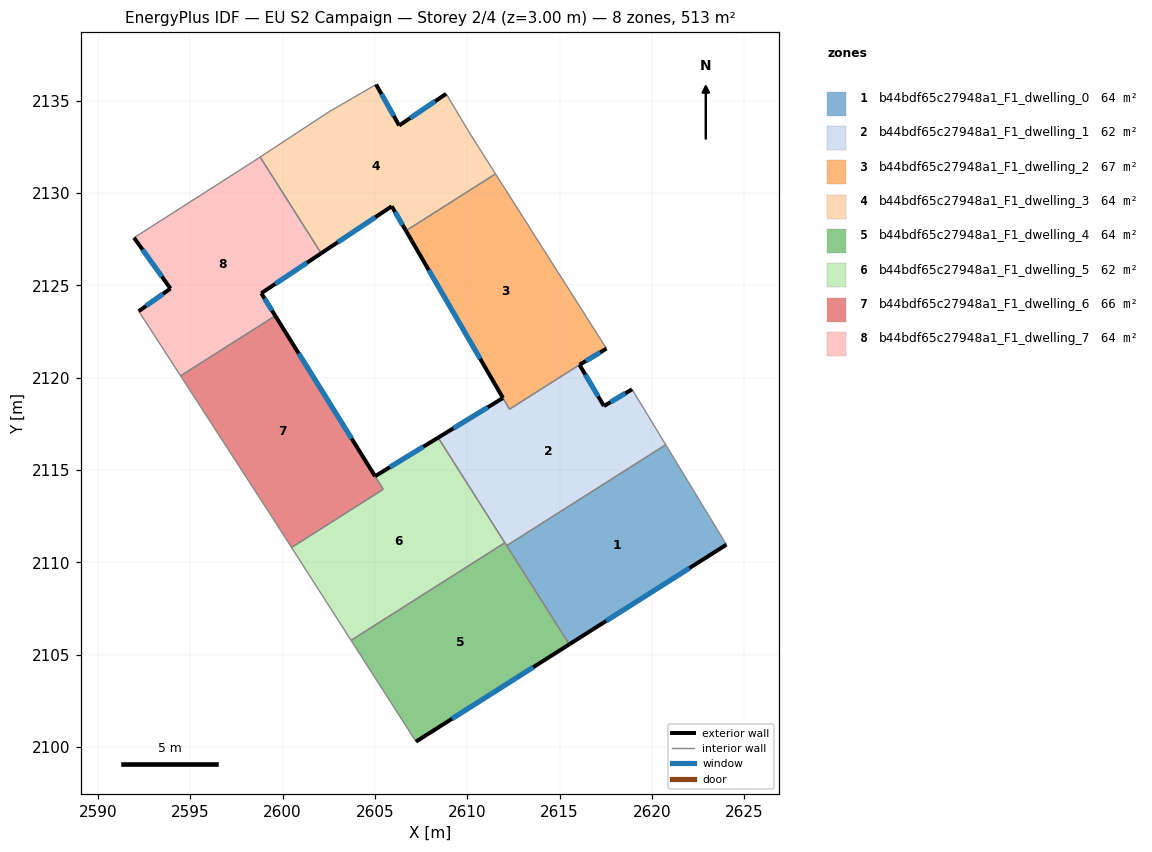
=== STOREY PLAN SPEC (per zone: floor XY polygon, exterior-wall plan segments, windows/doors) ===
zone 1: b44bdf65c27948a1_F1_dwelling_0  (64.1 m²)
  floor: (2620.74, 2116.37) (2624.03, 2110.96) (2615.52, 2105.57) (2612.14, 2110.91)
  exterior wall: (2615.52, 2105.57) – (2624.03, 2110.96)  [10.1 m]
    window: (2617.52, 2106.83) – (2622.03, 2109.70)  [8.5 m²]
  interior walls: 3
zone 2: b44bdf65c27948a1_F1_dwelling_1  (61.5 m²)
  floor: (2618.92, 2119.37) (2620.74, 2116.37) (2612.14, 2110.91) (2608.42, 2116.75) (2611.93, 2118.90) (2612.28, 2118.29) (2616.08, 2120.70) (2617.40, 2118.46)
  exterior wall: (2611.93, 2118.90) – (2608.42, 2116.75)  [4.1 m]
    window: (2611.11, 2118.40) – (2609.25, 2117.26)  [3.5 m²]
  exterior wall: (2617.40, 2118.46) – (2616.08, 2120.70)  [2.6 m]
    window: (2617.09, 2118.99) – (2616.39, 2120.17)  [2.2 m²]
  exterior wall: (2618.92, 2119.37) – (2617.40, 2118.46)  [1.8 m]
    window: (2618.56, 2119.16) – (2617.76, 2118.68)  [1.5 m²]
  interior walls: 6
zone 3: b44bdf65c27948a1_F1_dwelling_2  (66.6 m²)
  floor: (2611.53, 2131.03) (2617.52, 2121.61) (2617.54, 2121.58) (2616.08, 2120.70) (2612.29, 2118.30) (2606.68, 2127.95)
  exterior wall: (2616.08, 2120.70) – (2617.54, 2121.58)  [1.7 m]
    window: (2616.42, 2120.90) – (2617.19, 2121.37)  [1.4 m²]
  exterior wall: (2606.68, 2127.95) – (2611.93, 2118.90)  [10.5 m]
    window: (2607.92, 2125.83) – (2610.70, 2121.03)  [8.8 m²]
  interior walls: 5
zone 4: b44bdf65c27948a1_F1_dwelling_3  (64.1 m²)
  floor: (2608.86, 2135.37) (2610.18, 2133.15) (2611.53, 2131.03) (2606.68, 2127.95) (2605.91, 2129.28) (2602.09, 2126.73) (2598.79, 2131.94) (2602.53, 2134.40) (2605.07, 2135.87) (2606.32, 2133.65)
  exterior wall: (2605.91, 2129.28) – (2606.68, 2127.95)  [1.5 m]
    window: (2606.09, 2128.97) – (2606.50, 2128.27)  [1.3 m²]
  exterior wall: (2602.09, 2126.73) – (2605.91, 2129.28)  [4.6 m]
    window: (2602.99, 2127.33) – (2605.02, 2128.68)  [3.9 m²]
  exterior wall: (2606.32, 2133.65) – (2605.07, 2135.87)  [2.5 m]
    window: (2606.02, 2134.17) – (2605.36, 2135.35)  [2.2 m²]
  exterior wall: (2608.86, 2135.37) – (2606.32, 2133.65)  [3.1 m]
    window: (2608.26, 2134.96) – (2606.91, 2134.05)  [2.6 m²]
  interior walls: 6
zone 5: b44bdf65c27948a1_F1_dwelling_4  (64.1 m²)
  floor: (2612.04, 2111.07) (2615.52, 2105.57) (2607.22, 2100.30) (2603.71, 2105.78)
  exterior wall: (2607.22, 2100.30) – (2615.52, 2105.57)  [9.8 m]
    window: (2609.17, 2101.54) – (2613.58, 2104.33)  [8.3 m²]
  interior walls: 4
zone 6: b44bdf65c27948a1_F1_dwelling_5  (62.1 m²)
  floor: (2608.42, 2116.75) (2612.04, 2111.07) (2603.71, 2105.78) (2600.49, 2110.81) (2605.45, 2113.96) (2605.01, 2114.67)
  exterior wall: (2608.42, 2116.75) – (2605.01, 2114.67)  [4.0 m]
    window: (2607.62, 2116.26) – (2605.81, 2115.16)  [3.4 m²]
  interior walls: 5
zone 7: b44bdf65c27948a1_F1_dwelling_6  (66.0 m²)
  floor: (2599.61, 2123.35) (2605.45, 2113.95) (2600.49, 2110.81) (2599.45, 2112.42) (2594.48, 2120.10)
  exterior wall: (2605.01, 2114.67) – (2599.61, 2123.35)  [10.2 m]
    window: (2603.74, 2116.71) – (2600.88, 2121.31)  [8.6 m²]
  interior walls: 5
zone 8: b44bdf65c27948a1_F1_dwelling_7  (64.1 m²)
  floor: (2598.79, 2131.94) (2602.09, 2126.73) (2598.85, 2124.57) (2599.61, 2123.35) (2594.48, 2120.10) (2592.22, 2123.60) (2593.94, 2124.83) (2591.96, 2127.58) (2598.40, 2131.69)
  exterior wall: (2598.85, 2124.57) – (2602.09, 2126.73)  [3.9 m]
    window: (2599.61, 2125.08) – (2601.33, 2126.23)  [3.3 m²]
  exterior wall: (2599.61, 2123.35) – (2598.85, 2124.57)  [1.4 m]
    window: (2599.43, 2123.64) – (2599.03, 2124.29)  [1.2 m²]
  exterior wall: (2593.94, 2124.83) – (2592.22, 2123.60)  [2.1 m]
    window: (2593.53, 2124.54) – (2592.62, 2123.89)  [1.8 m²]
  exterior wall: (2591.96, 2127.58) – (2593.94, 2124.83)  [3.4 m]
    window: (2592.43, 2126.93) – (2593.47, 2125.47)  [2.9 m²]
  interior walls: 5

=== DERIVED (storey summary) ===
Building: EU S2 Campaign
Storey: 2 of 4  (floor level z = 3.00 m)
Storey gross floor area: 512.7 m²
Zones on this storey: 8
  - b44bdf65c27948a1_F1_dwelling_0: floor 64.1 m²; exterior wall 10.1 m (30.2 m²); 1 window(s) 8.5 m²; WWR 28.1%
  - b44bdf65c27948a1_F1_dwelling_1: floor 61.5 m²; exterior wall 8.5 m (25.4 m²); 3 window(s) 7.2 m²; WWR 28.1%
  - b44bdf65c27948a1_F1_dwelling_2: floor 66.6 m²; exterior wall 12.2 m (36.5 m²); 2 window(s) 10.3 m²; WWR 28.1%
  - b44bdf65c27948a1_F1_dwelling_3: floor 64.1 m²; exterior wall 11.7 m (35.2 m²); 4 window(s) 9.9 m²; WWR 28.1%
  - b44bdf65c27948a1_F1_dwelling_4: floor 64.1 m²; exterior wall 9.8 m (29.5 m²); 1 window(s) 8.3 m²; WWR 28.1%
  - b44bdf65c27948a1_F1_dwelling_5: floor 62.1 m²; exterior wall 4.0 m (12.0 m²); 1 window(s) 3.4 m²; WWR 28.1%
  - b44bdf65c27948a1_F1_dwelling_6: floor 66.0 m²; exterior wall 10.2 m (30.7 m²); 1 window(s) 8.6 m²; WWR 28.1%
  - b44bdf65c27948a1_F1_dwelling_7: floor 64.1 m²; exterior wall 10.8 m (32.5 m²); 4 window(s) 9.1 m²; WWR 28.1%
Zone adjacency (shared interzone walls):
  - b44bdf65c27948a1_F1_dwelling_0 ↔ b44bdf65c27948a1_F1_dwelling_1
  - b44bdf65c27948a1_F1_dwelling_0 ↔ b44bdf65c27948a1_F1_dwelling_4
  - b44bdf65c27948a1_F1_dwelling_1 ↔ b44bdf65c27948a1_F1_dwelling_2
  - b44bdf65c27948a1_F1_dwelling_1 ↔ b44bdf65c27948a1_F1_dwelling_4
  - b44bdf65c27948a1_F1_dwelling_1 ↔ b44bdf65c27948a1_F1_dwelling_5
  - b44bdf65c27948a1_F1_dwelling_2 ↔ b44bdf65c27948a1_F1_dwelling_3
  - b44bdf65c27948a1_F1_dwelling_3 ↔ b44bdf65c27948a1_F1_dwelling_7
  - b44bdf65c27948a1_F1_dwelling_4 ↔ b44bdf65c27948a1_F1_dwelling_5
  - b44bdf65c27948a1_F1_dwelling_5 ↔ b44bdf65c27948a1_F1_dwelling_6
  - b44bdf65c27948a1_F1_dwelling_6 ↔ b44bdf65c27948a1_F1_dwelling_7